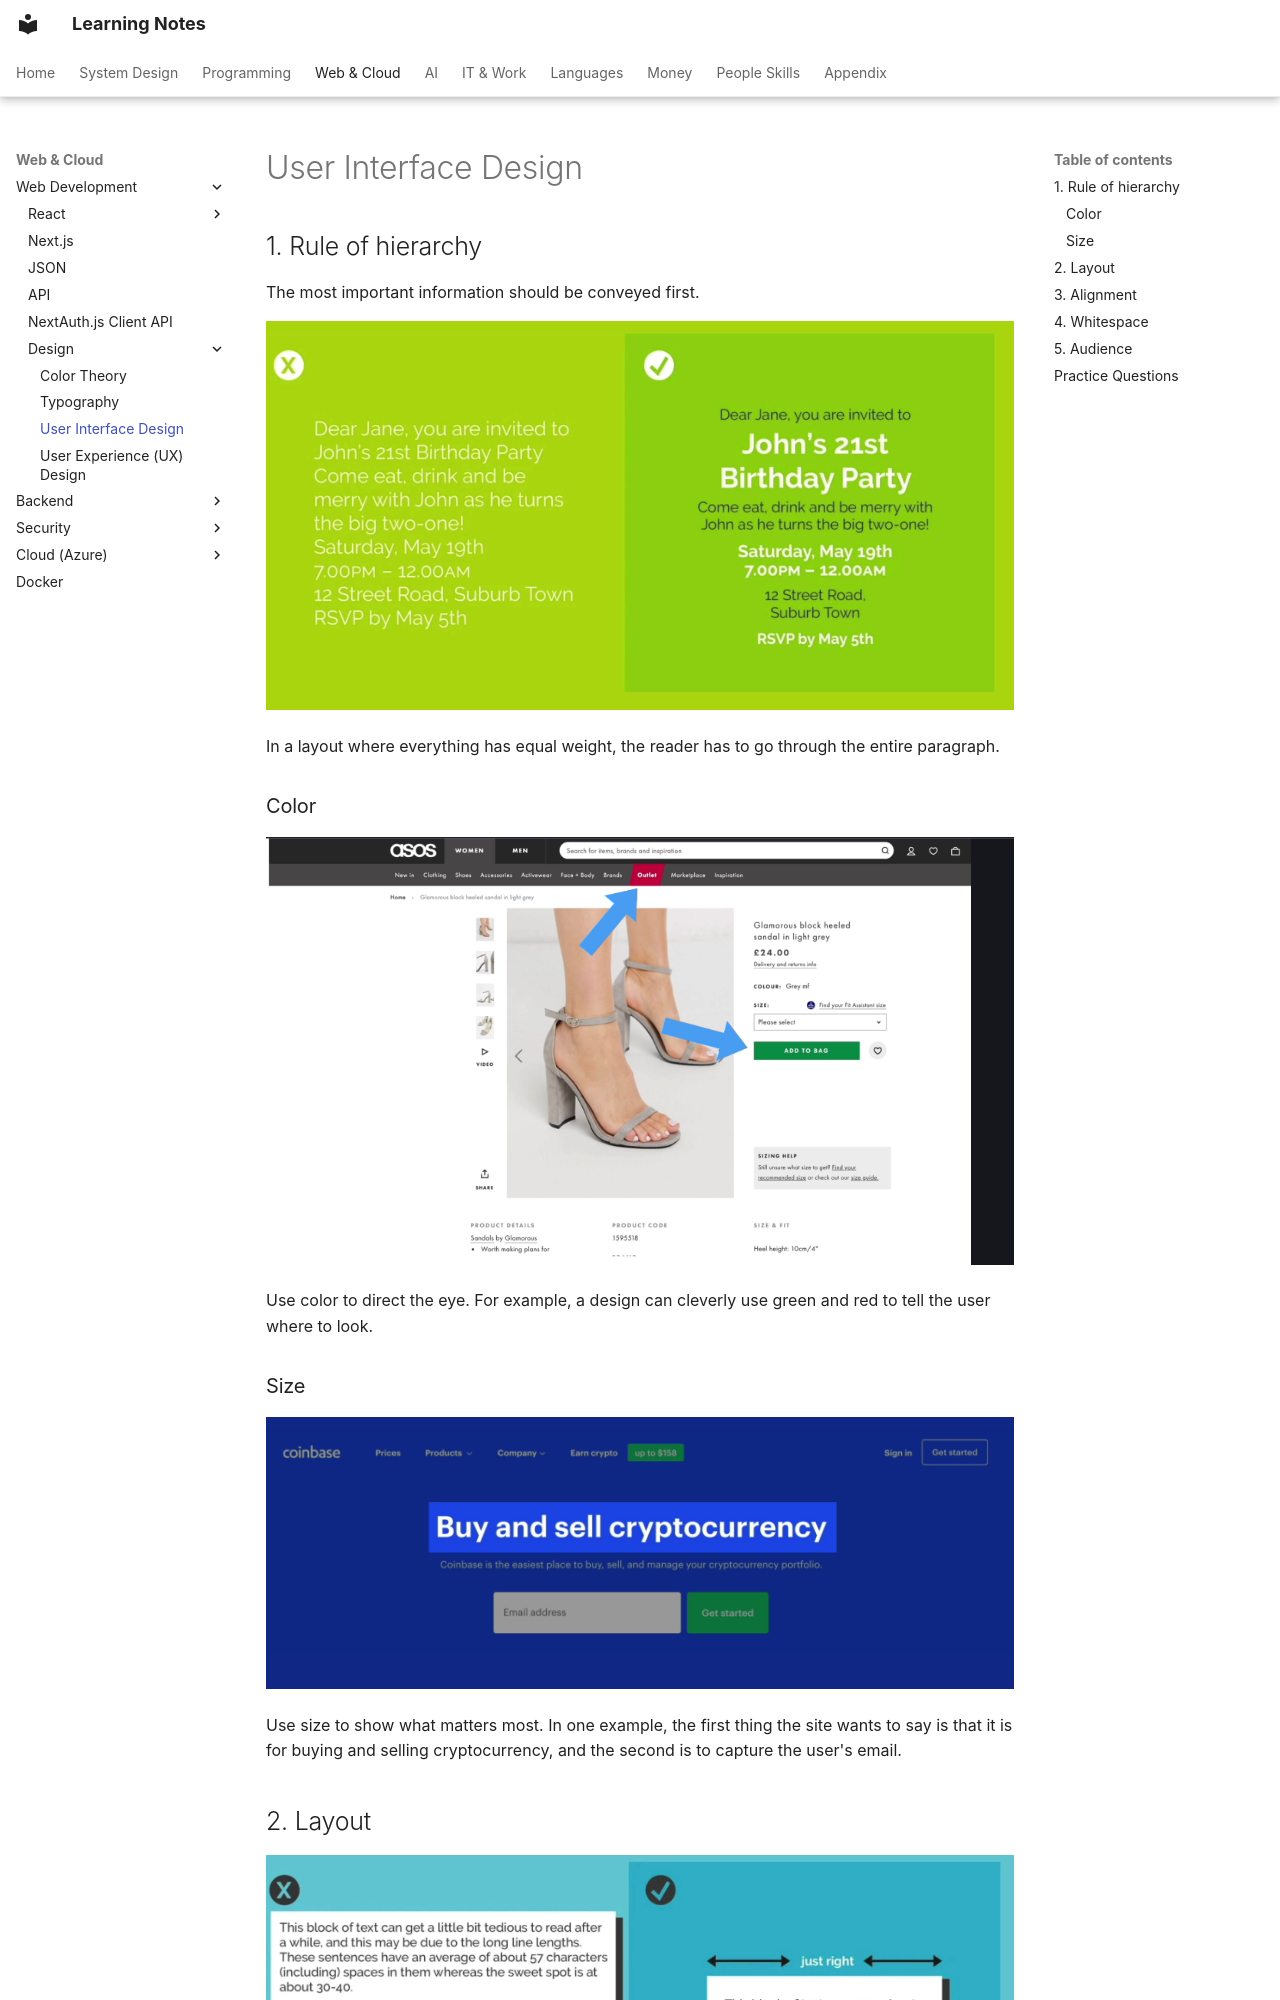

repository: pratham-garg-456/learning-notes · page: coding/web/design/user-interface-design/index.html · generator: mkdocs

---
title: User Interface Design
---

# User Interface Design

## 1. Rule of hierarchy

The most important information should be conveyed first.

![On the Left everything has equal weight, As a Reader we have to go through entire paragraph](../../../assets/notion/user-interface-design/image-52.png)


In a layout where everything has equal weight, the reader has to go through the entire paragraph.

### Color

![They have cleverly used green and red to tell the user to look at here.](../../../assets/notion/user-interface-design/image-53.png)


Use color to direct the eye. For example, a design can cleverly use green and red to tell the user where to look.

### Size

![First thing they want to tell us is this website is for “Buying and selling Cryptocurrency” And second thing is to capture users email.](../../../assets/notion/user-interface-design/image-54.png)


Use size to show what matters most. In one example, the first thing the site wants to say is that it is for buying and selling cryptocurrency, and the second is to capture the user's email.
